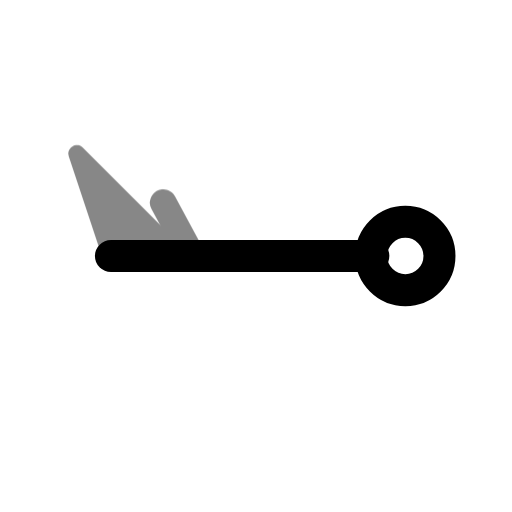
t = 0.00 s
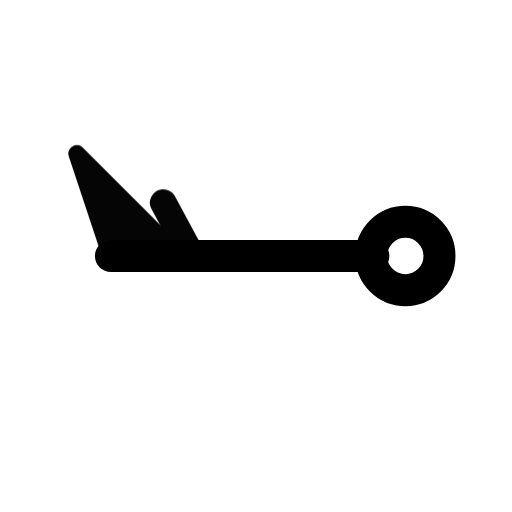
t = 0.50 s
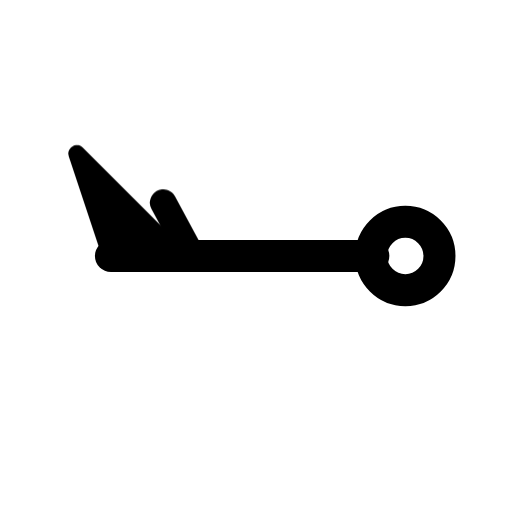
t = 1.08 s
t = 1.56 s: frame unchanged from t = 1.08 s, image omitted
t = 1.96 s: frame unchanged from t = 1.08 s, image omitted
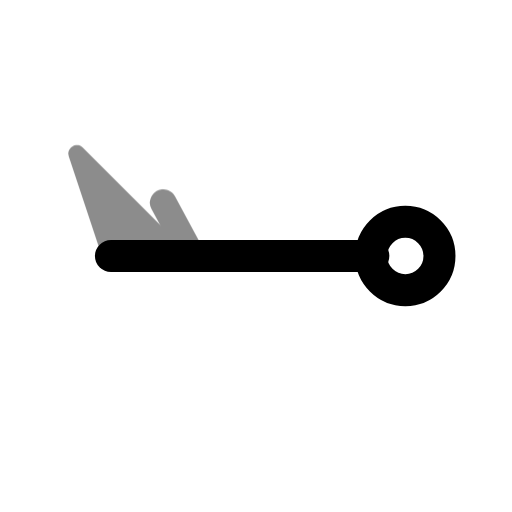
t = 2.75 s

The animated SVG that drew these frames (rendered in a browser with its animation timeline set to each time). Animation: 1 CSS @keyframes rule; one cycle of 3.15 s, repeats indefinitely.

<svg xmlns="http://www.w3.org/2000/svg" width="24" height="24" fill="none" stroke="currentColor" stroke-linecap="round" stroke-linejoin="round" stroke-width="2" viewBox="0 0 24 24">
    <!-- Generated by scripts/icon-expansion/generate.mjs -->
    <style>
        @media (prefers-reduced-motion: no-preference) {
            @keyframes ira-exp-pulse { 0%, 100% { opacity: 1; } 22% { opacity: .45; } 40% { opacity: 1; } }
            [data-ira-motion="wind-barb-w-55kt"] { transform-box: fill-box; transform-origin: center; animation: ira-exp-pulse 2.65s ease-in-out -0.5s infinite; }
        }
    </style>
    <g transform="rotate(270 12 12)"><g stroke-width="1.5"><path d="M12 5.2V17.5"/><circle cx="12" cy="19" r="1.6"/></g></g>
    <g data-ira-motion="wind-barb-w-55kt"><g transform="rotate(270 12 12)"><g stroke-width="1.25"><path d="M12 5.2l4.8 -1.6 -4.8 4.8z" fill="currentColor" stroke-width=".8"/><path d="M12 9l2.5 -1.35"/></g></g></g>
</svg>
